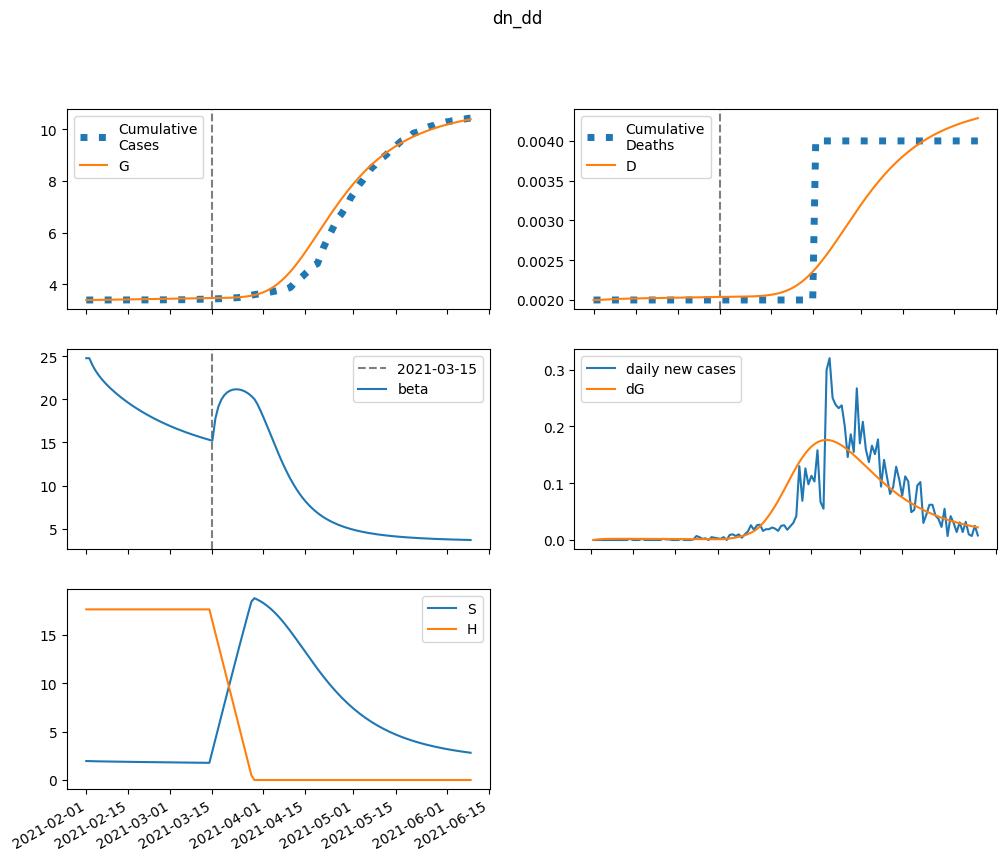

The table this chart was drawn from, first rows:
series, 2021-02-01, 2021-02-02, 2021-02-03, 2021-02-04, 2021-02-05, 2021-02-06, 2021-02-07, 2021-02-08, 2021-02-09, 2021-02-10, 2021-02-11, 2021-02-12, 2021-02-13, 2021-02-14, 2021-02-15, 2021-02-16, 2021-02-17, 2021-02-18, 2021-02-19, 2021-02-20, 2021-02-21, 2021-02-22, 2021-02-23
S, 1957, 1948, 1940, 1933, 1926, 1920, 1915, 1909, 1904, 1899, 1894, 1889, 1884, 1880, 1875, 1871, 1866, 1862, 1857, 1853, 1849, 1844, 1840
E, 0.0, 9.47, 15.56, 19.44, 21.9, 23.41, 24.3, 24.78, 24.99, 25.03, 24.94, 24.78, 24.57, 24.33, 24.06, 23.78, 23.49, 23.2, 22.9, 22.6, 22.3, 22, 21.7
I, 48.47, 36.83, 28.8, 23.21, 19.3, 16.53, 14.56, 13.14, 12.1, 11.32, 10.74, 10.29, 9.929, 9.639, 9.398, 9.193, 9.013, 8.851, 8.703, 8.566, 8.436, 8.311, 8.191
A, 66, 63.36, 61.92, 61.25, 61.06, 61.15, 61.42, 61.78, 62.19, 62.6, 63, 63.37, 63.71, 64.01, 64.27, 64.49, 64.67, 64.81, 64.91, 64.96, 64.99, 64.97, 64.93
IH, 0.0, 1.939, 2.441, 2.37, 2.111, 1.825, 1.572, 1.367, 1.208, 1.086, 0.995, 0.926, 0.8735, 0.833, 0.8012, 0.7758, 0.7548, 0.7372, 0.7219, 0.7084, 0.6961, 0.6848, 0.6742
IN, 9.693, 19.12, 25.95, 30.99, 34.76, 37.65, 39.91, 41.71, 43.17, 44.39, 45.41, 46.29, 47.06, 47.73, 48.33, 48.86, 49.33, 49.76, 50.14, 50.48, 50.78, 51.05, 51.29
D, 2.0, 2.0, 2.002, 2.004, 2.007, 2.009, 2.011, 2.012, 2.014, 2.015, 2.016, 2.017, 2.018, 2.019, 2.02, 2.02, 2.021, 2.022, 2.023, 2.023, 2.024, 2.025, 2.025
R, 0.0, 2.912, 6.95, 11.37, 15.87, 20.34, 24.75, 29.11, 33.43, 37.73, 42.02, 46.3, 50.59, 54.89, 59.2, 63.52, 67.86, 72.2, 76.55, 80.91, 85.27, 89.64, 94
G, 3398, 3398, 3399, 3400, 3402, 3404, 3406, 3408, 3410, 3412, 3414, 3416, 3418, 3420, 3422, 3425, 3427, 3429, 3431, 3433, 3434, 3436, 3438
H, 17613, 17613, 17613, 17613, 17613, 17613, 17613, 17613, 17613, 17613, 17613, 17613, 17613, 17613, 17613, 17613, 17613, 17613, 17613, 17613, 17613, 17613, 17613
beta, 24.76, 24.76, 23.99, 23.37, 22.85, 22.4, 22, 21.63, 21.29, 20.97, 20.66, 20.38, 20.1, 19.84, 19.59, 19.34, 19.11, 18.89, 18.67, 18.46, 18.26, 18.07, 17.88
